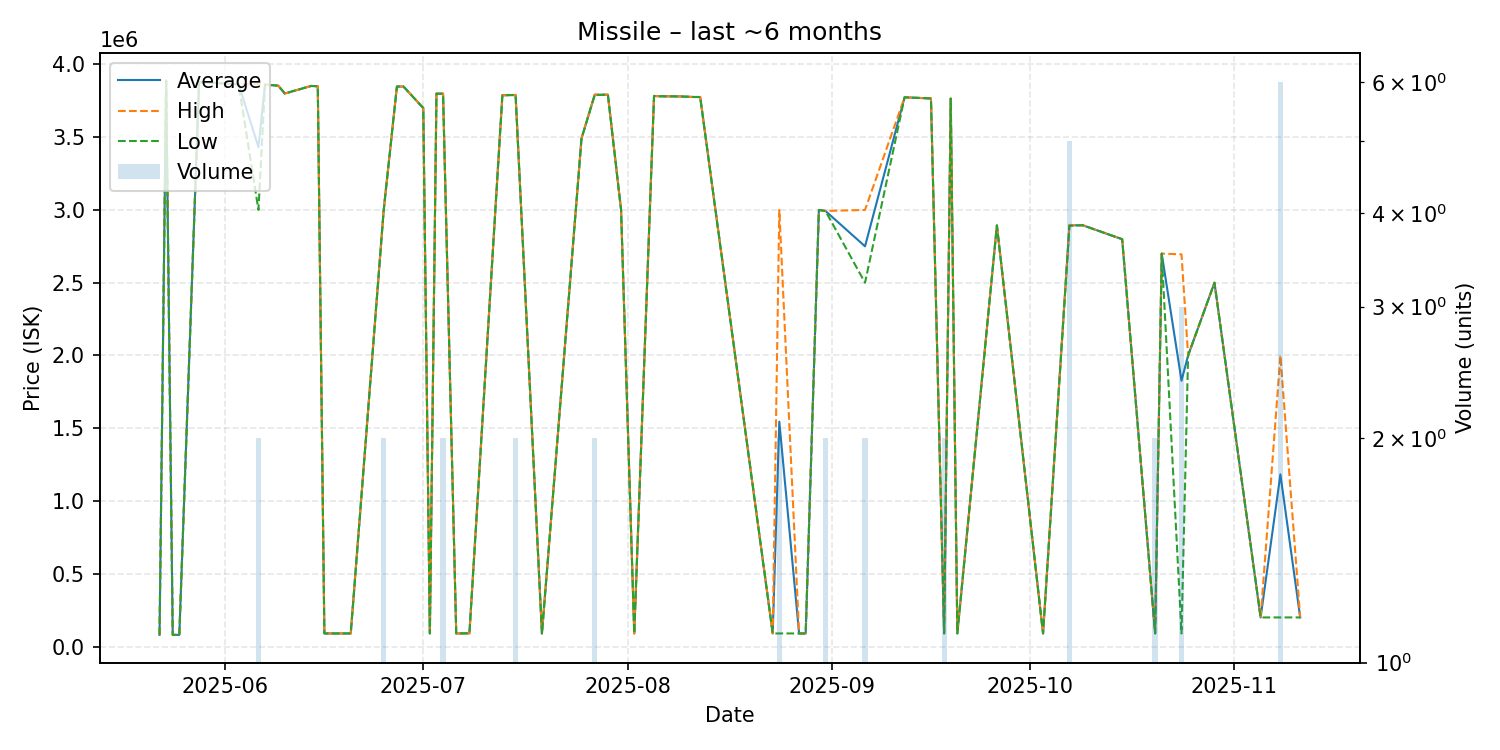

Data behind this chart, as committed beside it:
date, average, highest, lowest, order_count, volume
2025-05-22, 80260, 80260, 80260, 1, 1
2025-05-23, 3888000, 3888000, 3888000, 1, 1
2025-05-24, 80260, 80260, 80260, 1, 1
2025-05-25, 80280, 80280, 80280, 1, 1
2025-05-28, 3879000, 3879000, 3879000, 1, 1
2025-05-30, 3873000, 3873000, 3873000, 1, 1
2025-06-03, 3864000, 3864000, 3864000, 1, 1
2025-06-06, 3431500, 3863000, 3000000, 2, 2
2025-06-07, 3861000, 3861000, 3861000, 1, 1
2025-06-09, 3854000, 3854000, 3854000, 1, 1
2025-06-10, 3800000, 3800000, 3800000, 1, 1
2025-06-14, 3852000, 3852000, 3852000, 1, 1
2025-06-15, 3850000, 3850000, 3850000, 1, 1
2025-06-16, 90040, 90040, 90040, 1, 1
2025-06-20, 90040, 90040, 90040, 1, 1
2025-06-25, 2999500, 3000000, 2999000, 2, 2
2025-06-27, 3848000, 3848000, 3848000, 1, 1
2025-06-28, 3848000, 3848000, 3848000, 1, 1
2025-07-01, 3700000, 3700000, 3700000, 1, 1
2025-07-02, 90050, 90050, 90050, 1, 1
2025-07-03, 3799000, 3799000, 3799000, 1, 1
2025-07-04, 3799000, 3799000, 3799000, 2, 2
2025-07-06, 90060, 90060, 90060, 1, 1
2025-07-08, 91000, 91000, 91000, 1, 1
2025-07-13, 3788000, 3788000, 3788000, 1, 1
2025-07-15, 3790000, 3790000, 3790000, 2, 2
2025-07-19, 90050, 90050, 90050, 1, 1
2025-07-25, 3491000, 3491000, 3491000, 1, 1
2025-07-27, 3791000, 3793000, 3789000, 2, 2
2025-07-29, 3792000, 3792000, 3792000, 1, 1
2025-07-31, 3000000, 3000000, 3000000, 1, 1
2025-08-02, 90050, 90050, 90050, 1, 1
2025-08-05, 3783000, 3783000, 3783000, 1, 1
2025-08-06, 3781000, 3781000, 3781000, 1, 1
2025-08-09, 3780000, 3780000, 3780000, 1, 1
2025-08-11, 3776000, 3776000, 3776000, 1, 1
2025-08-12, 3776000, 3776000, 3776000, 1, 1
2025-08-23, 90050, 90050, 90050, 1, 1
2025-08-24, 1545025, 3000000, 90050, 2, 2
2025-08-27, 90050, 90050, 90050, 1, 1
2025-08-28, 90050, 90050, 90050, 1, 1
2025-08-30, 3000000, 3000000, 3000000, 1, 1
2025-08-31, 2993000, 2993000, 2993000, 1, 2
2025-09-06, 2750000, 3000000, 2500000, 2, 2
2025-09-12, 3774000, 3774000, 3774000, 1, 1
2025-09-16, 3766000, 3766000, 3766000, 1, 1
2025-09-18, 90110, 90110, 90110, 1, 2
2025-09-19, 3765000, 3765000, 3765000, 1, 1
2025-09-20, 90110, 90110, 90110, 1, 1
2025-09-26, 2894000, 2894000, 2894000, 1, 1
2025-10-03, 90110, 90110, 90110, 1, 1
2025-10-07, 2893800, 2897000, 2890500, 4, 5
2025-10-09, 2895000, 2895000, 2895000, 1, 1
2025-10-15, 2799000, 2799000, 2799000, 1, 1
2025-10-20, 90160, 90160, 90160, 1, 2
2025-10-21, 2700000, 2700000, 2700000, 1, 1
2025-10-24, 1826720, 2695000, 90160, 3, 3
2025-10-25, 2000000, 2000000, 2000000, 1, 1
2025-10-29, 2500000, 2500000, 2500000, 1, 1
2025-11-05, 200100, 200100, 200100, 1, 1
... 2 more rows
